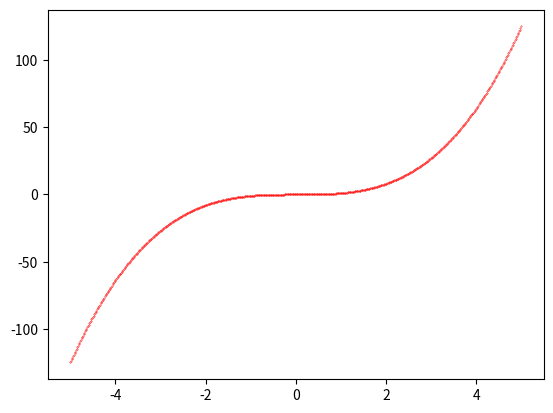

Write Python code to recreate this figure.
import matplotlib.pyplot as plt
import numpy as np
import random as rd

x = np.linspace(-5, 5, 640)
y = x**3

plt.scatter(x, y, color='#ff0000', s=0.1)
plt.show()